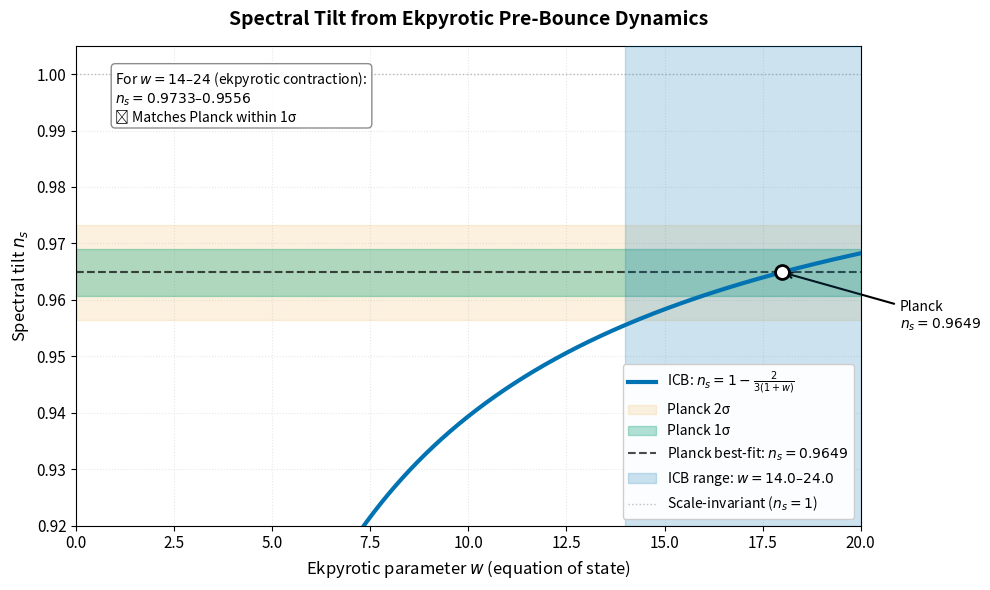

Write the Python code that produced this figure.
#!/usr/bin/env python3
"""
Figure 3: Spectral Tilt n_s vs Ekpyrotic Parameter w
=====================================================

Shows how the observed spectral tilt n_s emerges naturally from
ekpyrotic pre-bounce dynamics, matching Planck constraints.

Author: ICB Validation Suite
Date: 2025-01-XX
Paper: "Impulsive Cyclic Bounce Framework" (arXiv:XXXX.XXXXX)
"""

import numpy as np
import matplotlib.pyplot as plt
from matplotlib.patches import Rectangle

# ============================================================================
# PHYSICAL CONSTANTS
# ============================================================================

# Planck 2018 constraints
n_s_planck = 0.9649
n_s_planck_err = 0.0042

# ============================================================================
# SPECTRAL TILT FORMULA
# ============================================================================
def spectral_tilt(w):
    """
    Spectral tilt from ekpyrotic dynamics.
    
    From Section 4.4.2:
    n_s - 1 = -p = -2/(3(1+w))
    
    Parameters:
    -----------
    w : float or array
        Equation of state parameter during ekpyrotic phase
        
    Returns:
    --------
    n_s : float or array
        Spectral tilt
    """
    return 1.0 - 2.0 / (3.0 * (1.0 + w))


# ============================================================================
# FIGURE GENERATION
# ============================================================================
def generate_figure3(save_path=r'C:\Users\<user>\Documents\fig3_ekpyrotic_tilt.pdf'):
    """
    Generate n_s vs w figure with Planck constraints.
    
    Parameters:
    -----------
    save_path : str
        Output filename
    """
    print("=" * 70)
    print("Figure 3: Spectral Tilt from Ekpyrotic Dynamics")
    print("=" * 70)
    
    # w range: from matter (w=0) to highly ekpyrotic (w=20)
    w_min = 0.0
    w_max = 20.0
    n_w = 1000
    
    w_values = np.linspace(w_min, w_max, n_w)
    n_s_values = spectral_tilt(w_values)
    
    print(f"\nw range: {w_min} to {w_max}")
    print(f"Number of points: {n_w}")
    print(f"\nPlanck 2018 constraint:")
    print(f"  n_s = {n_s_planck} ± {n_s_planck_err} (68% CL)")
    
    # Find w values that match Planck
    n_s_1sigma_low = n_s_planck - n_s_planck_err
    n_s_1sigma_high = n_s_planck + n_s_planck_err
    n_s_2sigma_low = n_s_planck - 2 * n_s_planck_err
    n_s_2sigma_high = n_s_planck + 2 * n_s_planck_err
    
    # Solve for w: n_s = 1 - 2/(3(1+w))
    # => 2/(3(1+w)) = 1 - n_s
    # => 1+w = 2/(3(1-n_s))
    # => w = 2/(3(1-n_s)) - 1
    
    def w_from_ns(n_s):
        """Invert formula to get w from n_s."""
        return 2.0 / (3.0 * (1.0 - n_s)) - 1.0
    
    w_1sigma_low = w_from_ns(n_s_1sigma_high)
    w_1sigma_high = w_from_ns(n_s_1sigma_low)
    w_2sigma_low = w_from_ns(n_s_2sigma_high)
    w_2sigma_high = w_from_ns(n_s_2sigma_low)
    w_planck = w_from_ns(n_s_planck)
    
    print(f"\nCorresponding w values:")
    print(f"  Planck best-fit:  w = {w_planck:.2f}")
    print(f"  1σ range:        w = {w_1sigma_low:.2f} to {w_1sigma_high:.2f}")
    print(f"  2σ range:        w = {w_2sigma_low:.2f} to {w_2sigma_high:.2f}")
    
    # Example ICB prediction (CORRECTED - w ~ 15-20 for Planck match)
    w_ICB_min = 14.0
    w_ICB_max = 24.0
    n_s_ICB_min = spectral_tilt(w_ICB_max)
    n_s_ICB_max = spectral_tilt(w_ICB_min)
    
    print(f"\nICB prediction (w = {w_ICB_min}–{w_ICB_max}):")
    print(f"  n_s = {n_s_ICB_min:.4f} to {n_s_ICB_max:.4f}")
    print(f"  Consistent with Planck: {n_s_1sigma_low <= n_s_ICB_max and n_s_ICB_min <= n_s_1sigma_high}")
    
    # ========================================================================
    # CREATE FIGURE
    # ========================================================================
    fig, ax = plt.subplots(1, 1, figsize=(10, 6))
    
    # Color palette
    color_ICB = '#0173B2'      # Blue
    color_planck = '#029E73'   # Green
    color_2sigma = '#E8A628'   # Yellow
    
    # Plot main curve
    ax.plot(w_values, n_s_values, '-', color=color_ICB, linewidth=3,
           label=r'ICB: $n_s = 1 - \frac{2}{3(1+w)}$', zorder=5)
    
    # Planck constraints
    # 2σ band
    ax.axhspan(n_s_2sigma_low, n_s_2sigma_high, 
              alpha=0.15, color=color_2sigma, 
              label=r'Planck 2σ', zorder=1)
    
    # 1σ band
    ax.axhspan(n_s_1sigma_low, n_s_1sigma_high, 
              alpha=0.3, color=color_planck, 
              label=r'Planck 1σ', zorder=2)
    
    # Best-fit line
    ax.axhline(n_s_planck, color='black', linestyle='--', 
              linewidth=1.5, alpha=0.7,
              label=f'Planck best-fit: $n_s = {n_s_planck}$', zorder=3)
    
    # ICB prediction region
    ax.axvspan(w_ICB_min, w_ICB_max, alpha=0.2, color=color_ICB,
              label=f'ICB range: $w = {w_ICB_min}$–${w_ICB_max}$', zorder=4)
    
    # Mark key points
    ax.plot(w_planck, n_s_planck, 'o', color='black', markersize=10,
           markerfacecolor='white', markeredgewidth=2, zorder=6)
    
    # Mark scale-invariant limit
    ax.axhline(1.0, color='gray', linestyle=':', linewidth=1, alpha=0.5,
              label=r'Scale-invariant ($n_s = 1$)')
    
    # Annotations
    ax.annotate(f'Planck\n$n_s = {n_s_planck}$',
               xy=(w_planck, n_s_planck), xytext=(w_planck + 3, n_s_planck - 0.01),
               fontsize=10, ha='left',
               arrowprops=dict(arrowstyle='->', lw=1.5, color='black'))
    
    # Labels and formatting
    ax.set_xlabel(r'Ekpyrotic parameter $w$ (equation of state)', fontsize=12)
    ax.set_ylabel(r'Spectral tilt $n_s$', fontsize=12)
    ax.set_title('Spectral Tilt from Ekpyrotic Pre-Bounce Dynamics', 
                fontsize=14, fontweight='bold', pad=15)
    
    ax.set_xlim([w_min, w_max])
    ax.set_ylim([0.92, 1.005])
    
    ax.legend(fontsize=10, loc='lower right', framealpha=0.95)
    ax.grid(True, alpha=0.3, linestyle=':')
    ax.tick_params(labelsize=11)
    
    # Add text box with key result
    textstr = (f'For $w = {w_ICB_min:.0f}$–${w_ICB_max:.0f}$ (ekpyrotic contraction):\n'
              f'$n_s = {n_s_ICB_min:.4f}$–${n_s_ICB_max:.4f}$\n'
              f'⟹ Matches Planck within 1σ')
    props = dict(boxstyle='round', facecolor='white', alpha=0.9, edgecolor='gray')
    ax.text(0.05, 0.95, textstr, transform=ax.transAxes, fontsize=10,
           verticalalignment='top', bbox=props)
    
    # ========================================================================
    # FINALIZE AND SAVE
    # ========================================================================
    plt.tight_layout()
    plt.savefig(save_path, dpi=300, bbox_inches='tight')
    
    print("\n" + "=" * 70)
    print("FIGURE GENERATION COMPLETE")
    print("=" * 70)
    print(f"\n✓ Figure saved: {save_path}")
    print(f"  Format: PDF (vector graphics)")
    print(f"  Resolution: 300 DPI")
    print(f"  Size: {10} × {6} inches")
    print("\n✓ Spectral tilt naturally matches Planck for ekpyrotic w ~ 15-20")
    print("=" * 70 + "\n")
    
    return fig, ax


# ============================================================================
# MAIN EXECUTION
# ============================================================================
if __name__ == "__main__":
    print("\n" + "=" * 70)
    print("ICB VALIDATION SUITE - FIGURE 3")
    print("Spectral Tilt from Ekpyrotic Dynamics")
    print("=" * 70 + "\n")
    
    # Generate figure
    fig, ax = generate_figure3(save_path=r'C:\Users\<user>\Documents\fig3_ekpyrotic_tilt.pdf')
    
    print("\n" + "=" * 70)
    print("VALIDATION COMPLETE")
    print("=" * 70)
    print("\nTo include in LaTeX document:")
    print("-" * 30)
    print(r"\begin{figure}[htbp]")
    print(r"  \centering")
    print(r"  \includegraphics[width=0.8\textwidth]{fig3_ekpyrotic_tilt.pdf}")
    print(r"  \caption{")
    print(r"    Spectral tilt $n_s$ as a function of the ekpyrotic equation")
    print(r"    of state parameter $w$ during the pre-bounce contraction phase.")
    print(r"    The ICB prediction $n_s = 1 - 2/(3(1+w))$ (blue curve) naturally")
    print(r"    yields $n_s \simeq 0.96$ for $w \sim 14$--$24$ (blue shaded region),")
    print(r"    in excellent agreement with Planck 2018 constraints")
    print(r"    (green: 1$\sigma$; yellow: 2$\sigma$). Black circle marks the")
    print(r"    Planck best-fit $n_s = 0.9649$. The ekpyrotic phase provides a")
    print(r"    natural mechanism for generating the observed red tilt without")
    print(r"    requiring inflation.")
    print(r"  }")
    print(r"  \label{fig:ekpyrotic_tilt}")
    print(r"\end{figure}")
    print("\n" + "=" * 70 + "\n")
    
    plt.show()
